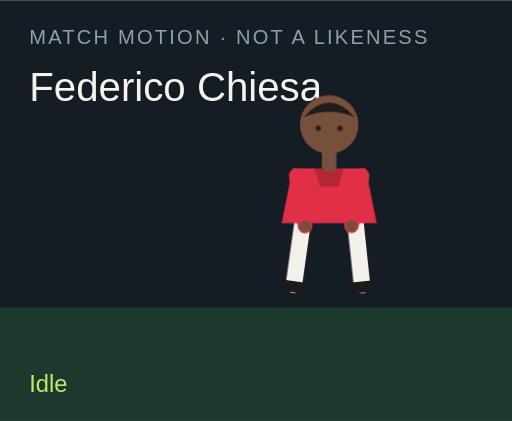
t = 0.00 s
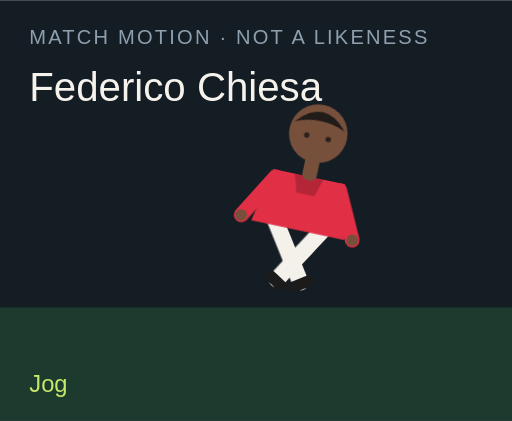
t = 1.50 s
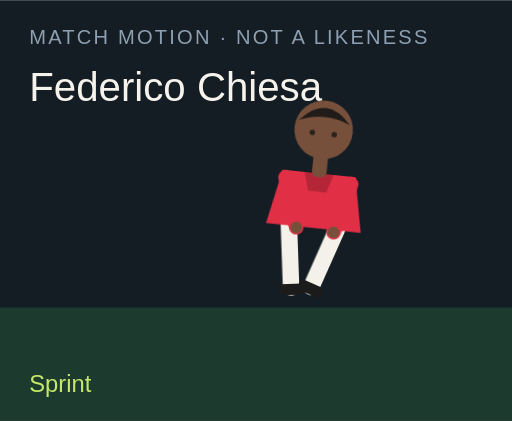
t = 3.00 s
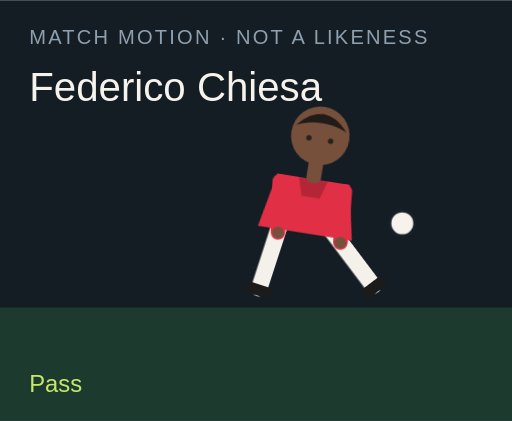
t = 4.50 s
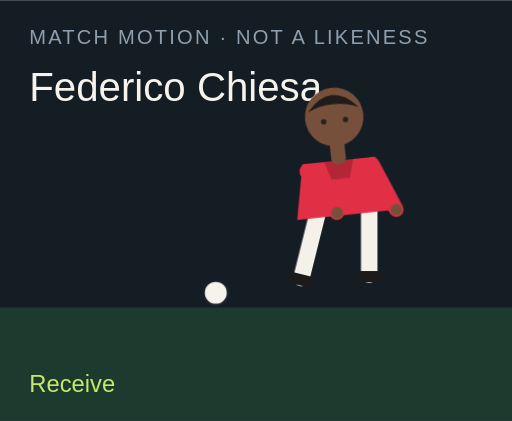
t = 6.00 s
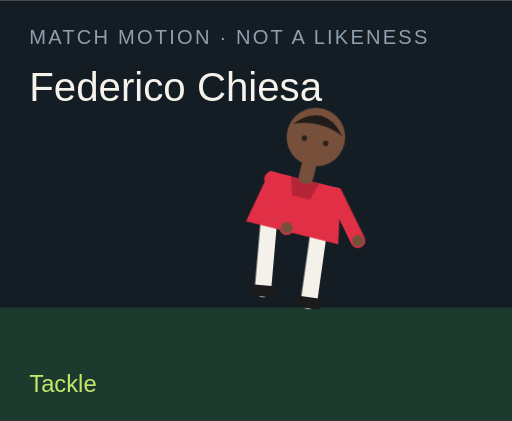
t = 7.50 s

The animated SVG that drew these frames (rendered in a browser with its animation timeline set to each time). Animation: 18 CSS @keyframes rules; one cycle of 9.00 s, repeats indefinitely.

<?xml version="1.0" encoding="UTF-8"?>
<svg xmlns="http://www.w3.org/2000/svg" viewBox="0 0 280 230" role="img">
  <style>@media (prefers-reduced-motion: reduce){animate,animateTransform{display:none}}</style>
  <rect width="280" height="230" fill="#141c24"/>
  <rect y="168" width="280" height="62" fill="#1c3a2e"/>
  <text x="16" y="24" fill="#8ea0b0" font-family="Arial,sans-serif" font-size="11" letter-spacing="1.2">MATCH MOTION · NOT A LIKENESS</text>
  <text x="16" y="55" fill="#f6f3ec" font-family="Impact,sans-serif" font-size="22">Federico Chiesa</text>
  <circle r="7" fill="#f6f3ec" stroke="#172028" stroke-width="2" id="motion-48382" cx="150" cy="160" opacity="0">
    
    
    
  </circle>
  <g transform="translate(132 40)">
    <g id="motion-48404" transform="rotate(0 48 90)">
      
      <g id="motion-48406" transform="translate(0 0)">
        
        <g transform="translate(34 78)"><g id="motion-48408" transform="rotate(8)"><path d="M0 0 V38" stroke="#f4f1ea" stroke-width="9" stroke-linecap="round"/><rect x="-7" y="36" width="14" height="6" rx="2" fill="#1b1b1b"/></g></g>
        <g transform="translate(62 78)"><g id="motion-48410" transform="rotate(-6)"><path d="M0 0 V38" stroke="#f4f1ea" stroke-width="9" stroke-linecap="round"/><rect x="-7" y="36" width="14" height="6" rx="2" fill="#1b1b1b"/></g></g>
        <path d="M28 52 h40 l6 30 H22 Z" fill="#e12f45"/>
        <path d="M40 52 h16 l-3 10 H43 Z" fill="#000" opacity=".2"/>
        <g transform="translate(30 56)"><g id="motion-48412" transform="rotate(-10)"><path d="M0 0 V28" stroke="#e12f45" stroke-width="8" stroke-linecap="round"/><circle cx="0" cy="28" r="3.2" fill="#77503b"/></g></g>
        <g transform="translate(66 56)"><g id="motion-48414" transform="rotate(12)"><path d="M0 0 V28" stroke="#e12f45" stroke-width="8" stroke-linecap="round"/><circle cx="0" cy="28" r="3.2" fill="#77503b"/></g></g>
        <rect x="44" y="40" width="8" height="14" rx="3" fill="#77503b"/>
        <circle cx="48" cy="28" r="16" fill="#77503b"/>
        <path d="M34 24 Q48 8 62 24 Q48 18 34 24" fill="#211b19"/>
        <circle cx="42" cy="30" r="1.5" fill="#2a211c"/><circle cx="54" cy="30" r="1.5" fill="#2a211c"/>
      </g>
    </g>
  </g>
  <text x="16" y="214" fill="#c6e86a" font-family="Arial,sans-serif" font-size="13" opacity="1" id="motion-48386">Idle</text><text x="16" y="214" fill="#c6e86a" font-family="Arial,sans-serif" font-size="13" opacity="0" id="motion-48388">Jog</text><text x="16" y="214" fill="#c6e86a" font-family="Arial,sans-serif" font-size="13" opacity="0" id="motion-48390">Sprint</text><text x="16" y="214" fill="#c6e86a" font-family="Arial,sans-serif" font-size="13" opacity="0" id="motion-48392">Dribble</text><text x="16" y="214" fill="#c6e86a" font-family="Arial,sans-serif" font-size="13" opacity="0" id="motion-48394">Pass</text><text x="16" y="214" fill="#c6e86a" font-family="Arial,sans-serif" font-size="13" opacity="0" id="motion-48396">Shoot</text><text x="16" y="214" fill="#c6e86a" font-family="Arial,sans-serif" font-size="13" opacity="0" id="motion-48398">Receive</text><text x="16" y="214" fill="#c6e86a" font-family="Arial,sans-serif" font-size="13" opacity="0" id="motion-48400">Tackle</text><text x="16" y="214" fill="#c6e86a" font-family="Arial,sans-serif" font-size="13" opacity="0" id="motion-48402">Jump</text>
<style>@keyframes track-48383{0%{cx:150px}11.1%{cx:156px}22.2%{cx:164px}33.300000000000004%{cx:142px}44.4%{cx:190px}55.60000000000001%{cx:250px}66.7%{cx:118px}77.8%{cx:150px}88.9%{cx:150px}100%{cx:150px}}@keyframes track-48384{0%{cy:160px}11.1%{cy:158px}22.2%{cy:154px}33.300000000000004%{cy:156px}44.4%{cy:148px}55.60000000000001%{cy:96px}66.7%{cy:160px}77.8%{cy:160px}88.9%{cy:160px}100%{cy:160px}}@keyframes track-48385{0%{opacity:0}11.1%{opacity:0}22.2%{opacity:0}33.300000000000004%{opacity:1}44.4%{opacity:1}55.60000000000001%{opacity:1}66.7%{opacity:1}77.8%{opacity:0}88.9%{opacity:0}100%{opacity:0}}@keyframes track-48387{0%{opacity:1}11.1%{opacity:0}22.2%{opacity:0}33.300000000000004%{opacity:0}44.4%{opacity:0}55.60000000000001%{opacity:0}66.7%{opacity:0}77.8%{opacity:0}88.9%{opacity:0}100%{opacity:1}}@keyframes track-48389{0%{opacity:0}11.1%{opacity:1}22.2%{opacity:0}33.300000000000004%{opacity:0}44.4%{opacity:0}55.60000000000001%{opacity:0}66.7%{opacity:0}77.8%{opacity:0}88.9%{opacity:0}100%{opacity:0}}@keyframes track-48391{0%{opacity:0}11.1%{opacity:0}22.2%{opacity:1}33.300000000000004%{opacity:0}44.4%{opacity:0}55.60000000000001%{opacity:0}66.7%{opacity:0}77.8%{opacity:0}88.9%{opacity:0}100%{opacity:0}}@keyframes track-48393{0%{opacity:0}11.1%{opacity:0}22.2%{opacity:0}33.300000000000004%{opacity:1}44.4%{opacity:0}55.60000000000001%{opacity:0}66.7%{opacity:0}77.8%{opacity:0}88.9%{opacity:0}100%{opacity:0}}@keyframes track-48395{0%{opacity:0}11.1%{opacity:0}22.2%{opacity:0}33.300000000000004%{opacity:0}44.4%{opacity:1}55.60000000000001%{opacity:0}66.7%{opacity:0}77.8%{opacity:0}88.9%{opacity:0}100%{opacity:0}}@keyframes track-48397{0%{opacity:0}11.1%{opacity:0}22.2%{opacity:0}33.300000000000004%{opacity:0}44.4%{opacity:0}55.60000000000001%{opacity:1}66.7%{opacity:0}77.8%{opacity:0}88.9%{opacity:0}100%{opacity:0}}@keyframes track-48399{0%{opacity:0}11.1%{opacity:0}22.2%{opacity:0}33.300000000000004%{opacity:0}44.4%{opacity:0}55.60000000000001%{opacity:0}66.7%{opacity:1}77.8%{opacity:0}88.9%{opacity:0}100%{opacity:0}}@keyframes track-48401{0%{opacity:0}11.1%{opacity:0}22.2%{opacity:0}33.300000000000004%{opacity:0}44.4%{opacity:0}55.60000000000001%{opacity:0}66.7%{opacity:0}77.8%{opacity:1}88.9%{opacity:0}100%{opacity:0}}@keyframes track-48403{0%{opacity:0}11.1%{opacity:0}22.2%{opacity:0}33.300000000000004%{opacity:0}44.4%{opacity:0}55.60000000000001%{opacity:0}66.7%{opacity:0}77.8%{opacity:0}88.9%{opacity:1}100%{opacity:0}}@keyframes track-48405{0%{transform:rotate(0deg)}11.1%{transform:rotate(8deg)}22.2%{transform:rotate(16deg)}33.300000000000004%{transform:rotate(6deg)}44.4%{transform:rotate(4deg)}55.60000000000001%{transform:rotate(14deg)}66.7%{transform:rotate(-6deg)}77.8%{transform:rotate(34deg)}88.9%{transform:rotate(-6deg)}100%{transform:rotate(0deg)}}@keyframes track-48407{0%{transform:translate(0px,0px)}11.1%{transform:translate(0px,-3px)}22.2%{transform:translate(0px,-6px)}33.300000000000004%{transform:translate(0px,-2px)}44.4%{transform:translate(0px,2px)}55.60000000000001%{transform:translate(0px,-4px)}66.7%{transform:translate(0px,1px)}77.8%{transform:translate(0px,10px)}88.9%{transform:translate(0px,-18px)}100%{transform:translate(0px,0px)}}@keyframes track-48409{0%{transform:rotate(8deg)}11.1%{transform:rotate(-26deg)}22.2%{transform:rotate(-42deg)}33.300000000000004%{transform:rotate(-8deg)}44.4%{transform:rotate(6deg)}55.60000000000001%{transform:rotate(12deg)}66.7%{transform:rotate(20deg)}77.8%{transform:rotate(-8deg)}88.9%{transform:rotate(-10deg)}100%{transform:rotate(8deg)}}@keyframes track-48411{0%{transform:rotate(-6deg)}11.1%{transform:rotate(24deg)}22.2%{transform:rotate(38deg)}33.300000000000004%{transform:rotate(18deg)}44.4%{transform:rotate(-38deg)}55.60000000000001%{transform:rotate(-54deg)}66.7%{transform:rotate(6deg)}77.8%{transform:rotate(-22deg)}88.9%{transform:rotate(10deg)}100%{transform:rotate(-6deg)}}@keyframes track-48413{0%{transform:rotate(-10deg)}11.1%{transform:rotate(24deg)}22.2%{transform:rotate(36deg)}33.300000000000004%{transform:rotate(-18deg)}44.4%{transform:rotate(10deg)}55.60000000000001%{transform:rotate(-24deg)}66.7%{transform:rotate(-30deg)}77.8%{transform:rotate(12deg)}88.9%{transform:rotate(-74deg)}100%{transform:rotate(-10deg)}}@keyframes track-48415{0%{transform:rotate(12deg)}11.1%{transform:rotate(-20deg)}22.2%{transform:rotate(-32deg)}33.300000000000004%{transform:rotate(14deg)}44.4%{transform:rotate(-26deg)}55.60000000000001%{transform:rotate(18deg)}66.7%{transform:rotate(-22deg)}77.8%{transform:rotate(-6deg)}88.9%{transform:rotate(-74deg)}100%{transform:rotate(12deg)}}@media(prefers-reduced-motion:no-preference){#motion-48382{animation:track-48383 9s linear infinite both,track-48384 9s linear infinite both,track-48385 9s steps(1,end) infinite both}#motion-48386{animation:track-48387 9s steps(1,end) infinite both}#motion-48388{animation:track-48389 9s steps(1,end) infinite both}#motion-48390{animation:track-48391 9s steps(1,end) infinite both}#motion-48392{animation:track-48393 9s steps(1,end) infinite both}#motion-48394{animation:track-48395 9s steps(1,end) infinite both}#motion-48396{animation:track-48397 9s steps(1,end) infinite both}#motion-48398{animation:track-48399 9s steps(1,end) infinite both}#motion-48400{animation:track-48401 9s steps(1,end) infinite both}#motion-48402{animation:track-48403 9s steps(1,end) infinite both}#motion-48404{animation:track-48405 9s linear infinite both}#motion-48406{animation:track-48407 9s linear infinite both}#motion-48408{animation:track-48409 9s linear infinite both}#motion-48410{animation:track-48411 9s linear infinite both}#motion-48412{animation:track-48413 9s linear infinite both}#motion-48414{animation:track-48415 9s linear infinite both}}</style></svg>
